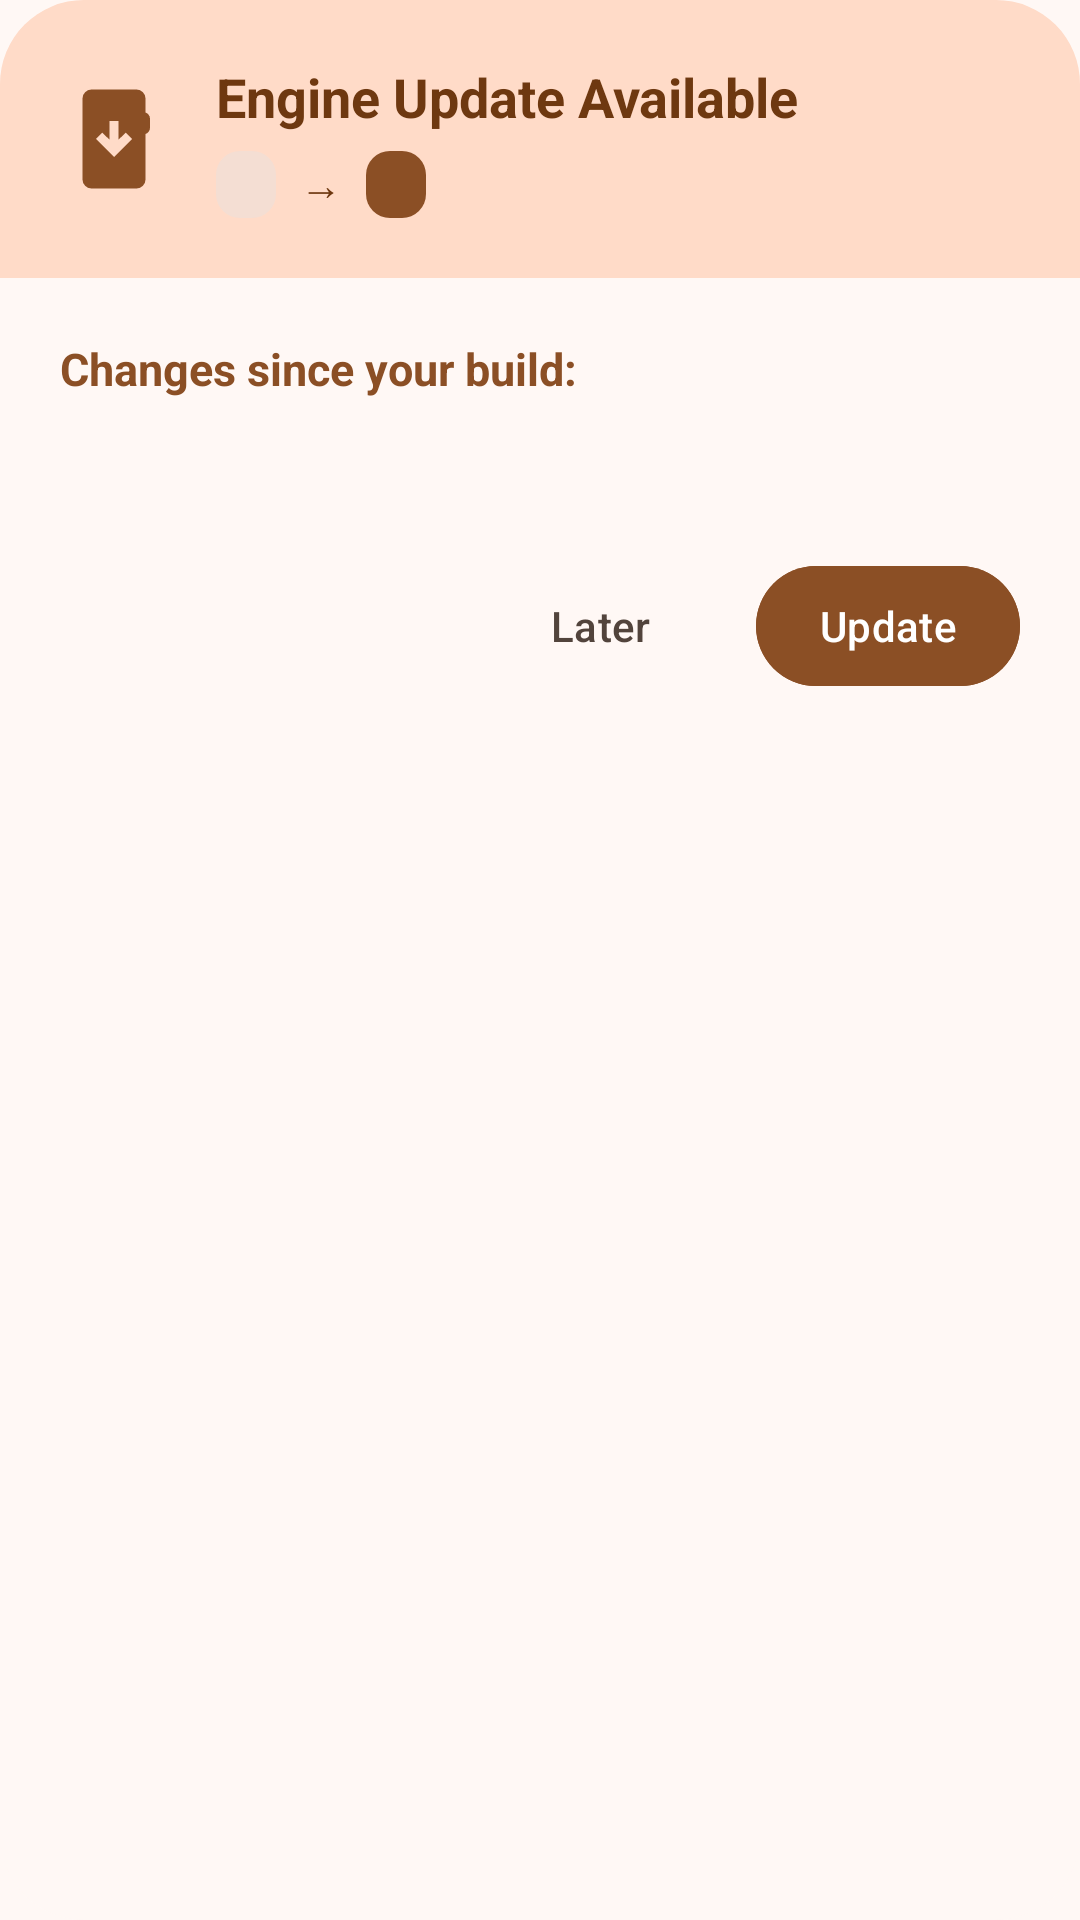

This screen was rendered from an Android layout file. Write that file and the resources it references.
<!-- AndroidManifest.xml: application theme Theme.App.Fixed -->
<!-- res/layout/dialog_engine_update.xml -->
<?xml version="1.0" encoding="utf-8"?>

<com.google.android.material.card.MaterialCardView 
    xmlns:android="http://schemas.android.com/apk/res/android"
    xmlns:app="http://schemas.android.com/apk/res-auto"
    xmlns:tools="http://schemas.android.com/tools"
    android:layout_width="match_parent"
    android:layout_height="wrap_content"
    app:cardCornerRadius="28dp"
    app:cardElevation="0dp"
    app:strokeWidth="0dp"
    app:cardBackgroundColor="?attr/colorSurface">

    <LinearLayout
        android:layout_width="match_parent"
        android:layout_height="wrap_content"
        android:orientation="vertical">

        <LinearLayout
            android:layout_width="match_parent"
            android:layout_height="wrap_content"
            android:background="?attr/colorPrimaryContainer"
            android:orientation="horizontal"
            android:padding="20dp"
            android:gravity="center_vertical">

            <ImageView
                android:id="@+id/ivUpdateIcon"
                android:layout_width="36dp"
                android:layout_height="36dp"
                android:src="@drawable/ic_baseline_mobile_arrow_down_24px"
                app:tint="?attr/colorPrimary" />

            <LinearLayout
                android:layout_width="0dp"
                android:layout_height="wrap_content"
                android:layout_weight="1"
                android:layout_marginStart="16dp"
                android:orientation="vertical">

                <TextView
                    android:id="@+id/tvTitle"
                    android:layout_width="wrap_content"
                    android:layout_height="wrap_content"
                    android:text="@string/engine_update_available"
                    android:textColor="?attr/colorOnPrimaryContainer"
                    android:textSize="18sp"
                    android:textStyle="bold" />

                <LinearLayout
                    android:id="@+id/layoutVersions"
                    android:layout_width="wrap_content"
                    android:layout_height="wrap_content"
                    android:layout_marginTop="6dp"
                    android:gravity="center_vertical"
                    android:orientation="horizontal">

                    <TextView
                        android:id="@+id/tvCurrentVersion"
                        android:layout_width="wrap_content"
                        android:layout_height="wrap_content"
                        android:background="@drawable/bg_version_badge"
                        android:backgroundTint="?attr/colorSurfaceVariant"
                        android:paddingHorizontal="10dp"
                        android:paddingVertical="3dp"
                        android:textColor="?attr/colorOnSurfaceVariant"
                        android:textSize="12sp"
                        tools:text="b30e656d" />

                    <TextView
                        android:layout_width="wrap_content"
                        android:layout_height="wrap_content"
                        android:layout_marginHorizontal="8dp"
                        android:text="→"
                        android:textColor="?attr/colorOnPrimaryContainer"
                        android:textSize="14sp" />

                    <TextView
                        android:id="@+id/tvNewVersion"
                        android:layout_width="wrap_content"
                        android:layout_height="wrap_content"
                        android:background="@drawable/bg_version_badge_light"
                        android:backgroundTint="?attr/colorPrimary"
                        android:paddingHorizontal="10dp"
                        android:paddingVertical="3dp"
                        android:textColor="?attr/colorOnPrimary"
                        android:textSize="12sp"
                        tools:text="b91390565" />
                </LinearLayout>
            </LinearLayout>
        </LinearLayout>

        <LinearLayout
            android:layout_width="match_parent"
            android:layout_height="wrap_content"
            android:background="?attr/colorSurface"
            android:orientation="vertical"
            android:padding="20dp">

            <TextView
                android:id="@+id/tvChangelogHeader"
                android:layout_width="wrap_content"
                android:layout_height="wrap_content"
                android:text="@string/engine_update_changelog_header"
                android:textColor="?attr/colorPrimary"
                android:textSize="15sp"
                android:textStyle="bold" />

            <TextView
                android:id="@+id/tvChangelog"
                android:layout_width="match_parent"
                android:layout_height="wrap_content"
                android:layout_marginTop="10dp"
                android:lineSpacingExtra="4dp"
                android:textColor="?attr/colorOnSurface"
                android:textSize="13sp"
                tools:text="changed updater" />

            <TextView
                android:id="@+id/tvError"
                android:layout_width="match_parent"
                android:layout_height="wrap_content"
                android:layout_marginTop="10dp"
                android:textColor="?attr/colorError"
                android:textSize="13sp"
                android:visibility="gone"
                tools:text="Download failed: Connection timed out" />

            <LinearLayout
                android:id="@+id/layoutProgress"
                android:layout_width="match_parent"
                android:layout_height="wrap_content"
                android:orientation="vertical"
                android:visibility="gone"
                android:layout_marginTop="10dp">

                <com.google.android.material.progressindicator.LinearProgressIndicator
                    android:id="@+id/progressBar"
                    android:layout_width="match_parent"
                    android:layout_height="wrap_content"
                    app:trackCornerRadius="4dp"
                    app:trackThickness="8dp" />

                <TextView
                    android:id="@+id/tvProgressPercent"
                    android:layout_width="wrap_content"
                    android:layout_height="wrap_content"
                    android:layout_gravity="end"
                    android:layout_marginTop="6dp"
                    android:textColor="?attr/colorOnSurfaceVariant"
                    android:textSize="12sp"
                    tools:text="45%" />
            </LinearLayout>

            <LinearLayout
                android:layout_width="match_parent"
                android:layout_height="wrap_content"
                android:layout_marginTop="24dp"
                android:gravity="end|center_vertical"
                android:orientation="horizontal">

                <com.google.android.material.button.MaterialButton
                    android:id="@+id/btnLater"
                    style="@style/Widget.Material3.Button.TextButton"
                    android:layout_width="wrap_content"
                    android:layout_height="wrap_content"
                    android:text="@string/engine_update_later"
                    android:textAllCaps="false"
                    android:textColor="?attr/colorOnSurfaceVariant"
                    android:textSize="14sp"
                    app:cornerRadius="20dp" />

                <com.google.android.material.button.MaterialButton
                    android:id="@+id/btnDownload"
                    android:layout_width="wrap_content"
                    android:layout_height="wrap_content"
                    android:layout_marginStart="8dp"
                    android:backgroundTint="?attr/colorPrimary"
                    android:paddingHorizontal="20dp"
                    android:paddingVertical="10dp"
                    android:text="@string/engine_update_download"
                    android:textAllCaps="false"
                    android:textColor="?attr/colorOnPrimary"
                    android:textSize="14sp"
                    app:cornerRadius="20dp" />
            </LinearLayout>
        </LinearLayout>
    </LinearLayout>
</com.google.android.material.card.MaterialCardView>
<!-- resources referenced by this layout -->
<resources>
  <!-- drawable bg_version_badge (drawable) -->
  <?xml version="1.0" encoding="utf-8"?>
  
  <shape xmlns:android="http://schemas.android.com/apk/res/android">
      <corners android:radius="8dp" />
      <solid android:color="?attr/colorPrimary" />
  </shape>
  <!-- drawable bg_version_badge_light (drawable) -->
  <?xml version="1.0" encoding="utf-8"?>
  
  <shape xmlns:android="http://schemas.android.com/apk/res/android">
      <corners android:radius="8dp" />
      <solid android:color="?attr/colorSecondaryContainer" />
  </shape>
  <string name="engine_update_available">Engine Update Available</string>
  <string name="engine_update_changelog_header">Changes since your build:</string>
  <string name="engine_update_download">Update</string>
  <string name="engine_update_later">Later</string>
  <color name="md_theme_primary">#8B4F25</color>
  <color name="md_theme_onPrimary">#FFFFFF</color>
  <color name="md_theme_primaryContainer">#FFDBC8</color>
  <color name="md_theme_onPrimaryContainer">#6E3810</color>
  <color name="md_theme_secondary">#755846</color>
  <color name="md_theme_onSecondary">#FFFFFF</color>
  <color name="md_theme_secondaryContainer">#FFDBC8</color>
  <color name="md_theme_onSecondaryContainer">#5C4130</color>
  <color name="md_theme_tertiary">#8B4F25</color>
  <color name="md_theme_onTertiary">#FFFFFF</color>
  <color name="md_theme_tertiaryContainer">#FFDBC8</color>
  <color name="md_theme_onTertiaryContainer">#6E3810</color>
  <color name="md_theme_error">#BA1A1A</color>
  <color name="md_theme_onError">#FFFFFF</color>
  <color name="md_theme_errorContainer">#FFDAD6</color>
  <color name="md_theme_onErrorContainer">#93000A</color>
  <color name="md_theme_background">#FFF8F5</color>
  <color name="md_theme_onBackground">#221A15</color>
  <color name="md_theme_surface">#FFF8F5</color>
  <color name="md_theme_onSurface">#221A15</color>
  <color name="md_theme_surfaceVariant">#F4DED3</color>
  <color name="md_theme_onSurfaceVariant">#52443C</color>
  <color name="md_theme_outline">#84746B</color>
  <color name="md_theme_outlineVariant">#D7C2B8</color>
  <color name="md_theme_inverseSurface">#382E29</color>
  <color name="md_theme_inverseOnSurface">#FFEDE5</color>
  <color name="md_theme_inversePrimary">#FFB689</color>
  <color name="md_theme_primaryFixed">#FFDBC8</color>
  <color name="md_theme_onPrimaryFixed">#311300</color>
  <color name="md_theme_primaryFixedDim">#FFB689</color>
  <color name="md_theme_onPrimaryFixedVariant">#6E3810</color>
  <color name="md_theme_secondaryFixed">#FFDBC8</color>
  <color name="md_theme_onSecondaryFixed">#2B1709</color>
  <color name="md_theme_secondaryFixedDim">#E5BFA9</color>
  <color name="md_theme_onSecondaryFixedVariant">#5C4130</color>
  <color name="md_theme_tertiaryFixed">#FFDBC8</color>
  <color name="md_theme_onTertiaryFixed">#311300</color>
  <color name="md_theme_tertiaryFixedDim">#FFB689</color>
  <color name="md_theme_onTertiaryFixedVariant">#6E3810</color>
  <color name="md_theme_surfaceDim">#E7D7CF</color>
  <color name="md_theme_surfaceBright">#FFF8F5</color>
  <color name="md_theme_surfaceContainerLowest">#FFFFFF</color>
  <color name="md_theme_surfaceContainerLow">#FFF1EA</color>
  <color name="md_theme_surfaceContainer">#FCEBE2</color>
  <color name="md_theme_surfaceContainerHigh">#F6E5DC</color>
  <color name="md_theme_surfaceContainerHighest">#F0DFD7</color>
</resources>
